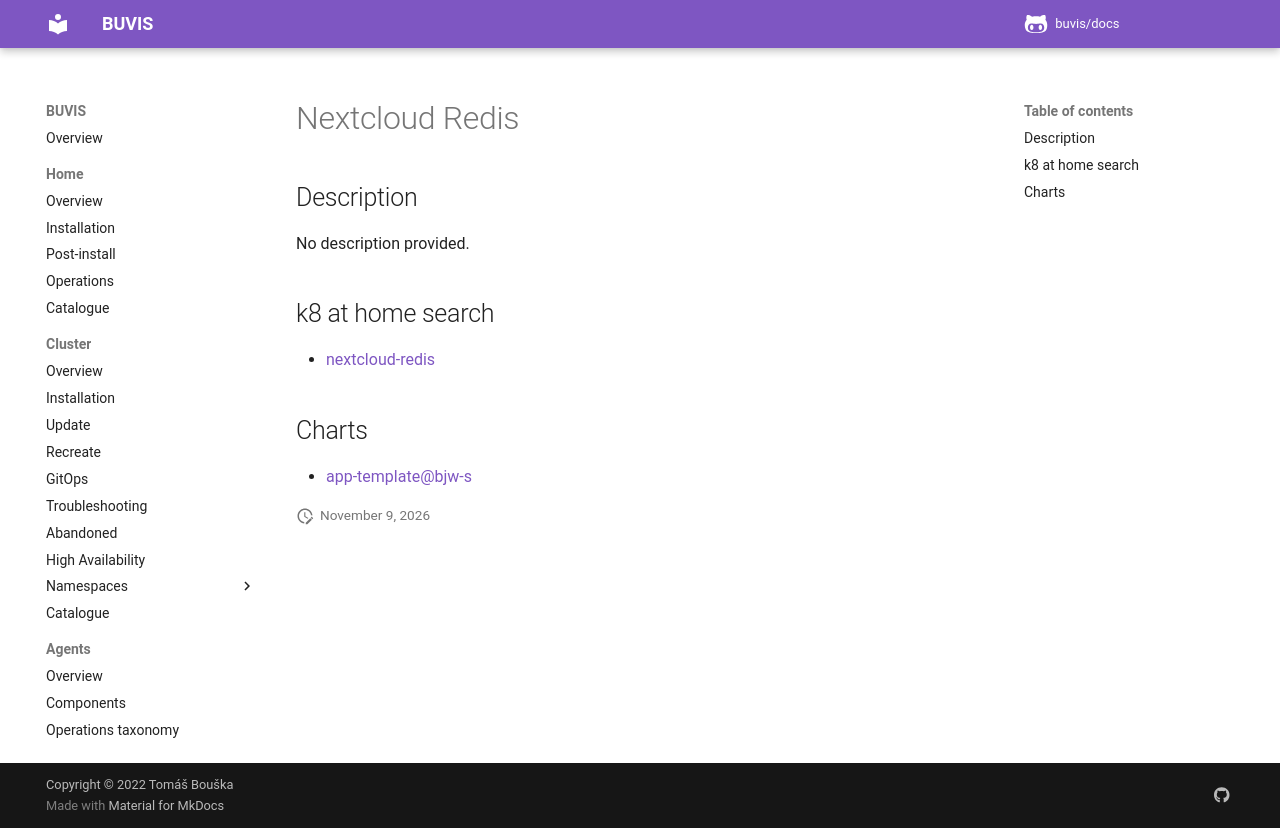

repository: buvis/docs · page: cluster/catalogue/nextcloud-redis/index.html · generator: mkdocs

# Nextcloud Redis

## Description

No description provided.

## k8 at home search

- [nextcloud-redis](https://nanne.dev/k8s-at-home-search/#/nextcloud-redis)

## Charts

- [app-template@bjw-s](https://bjw-s.github.io/helm-charts/)
